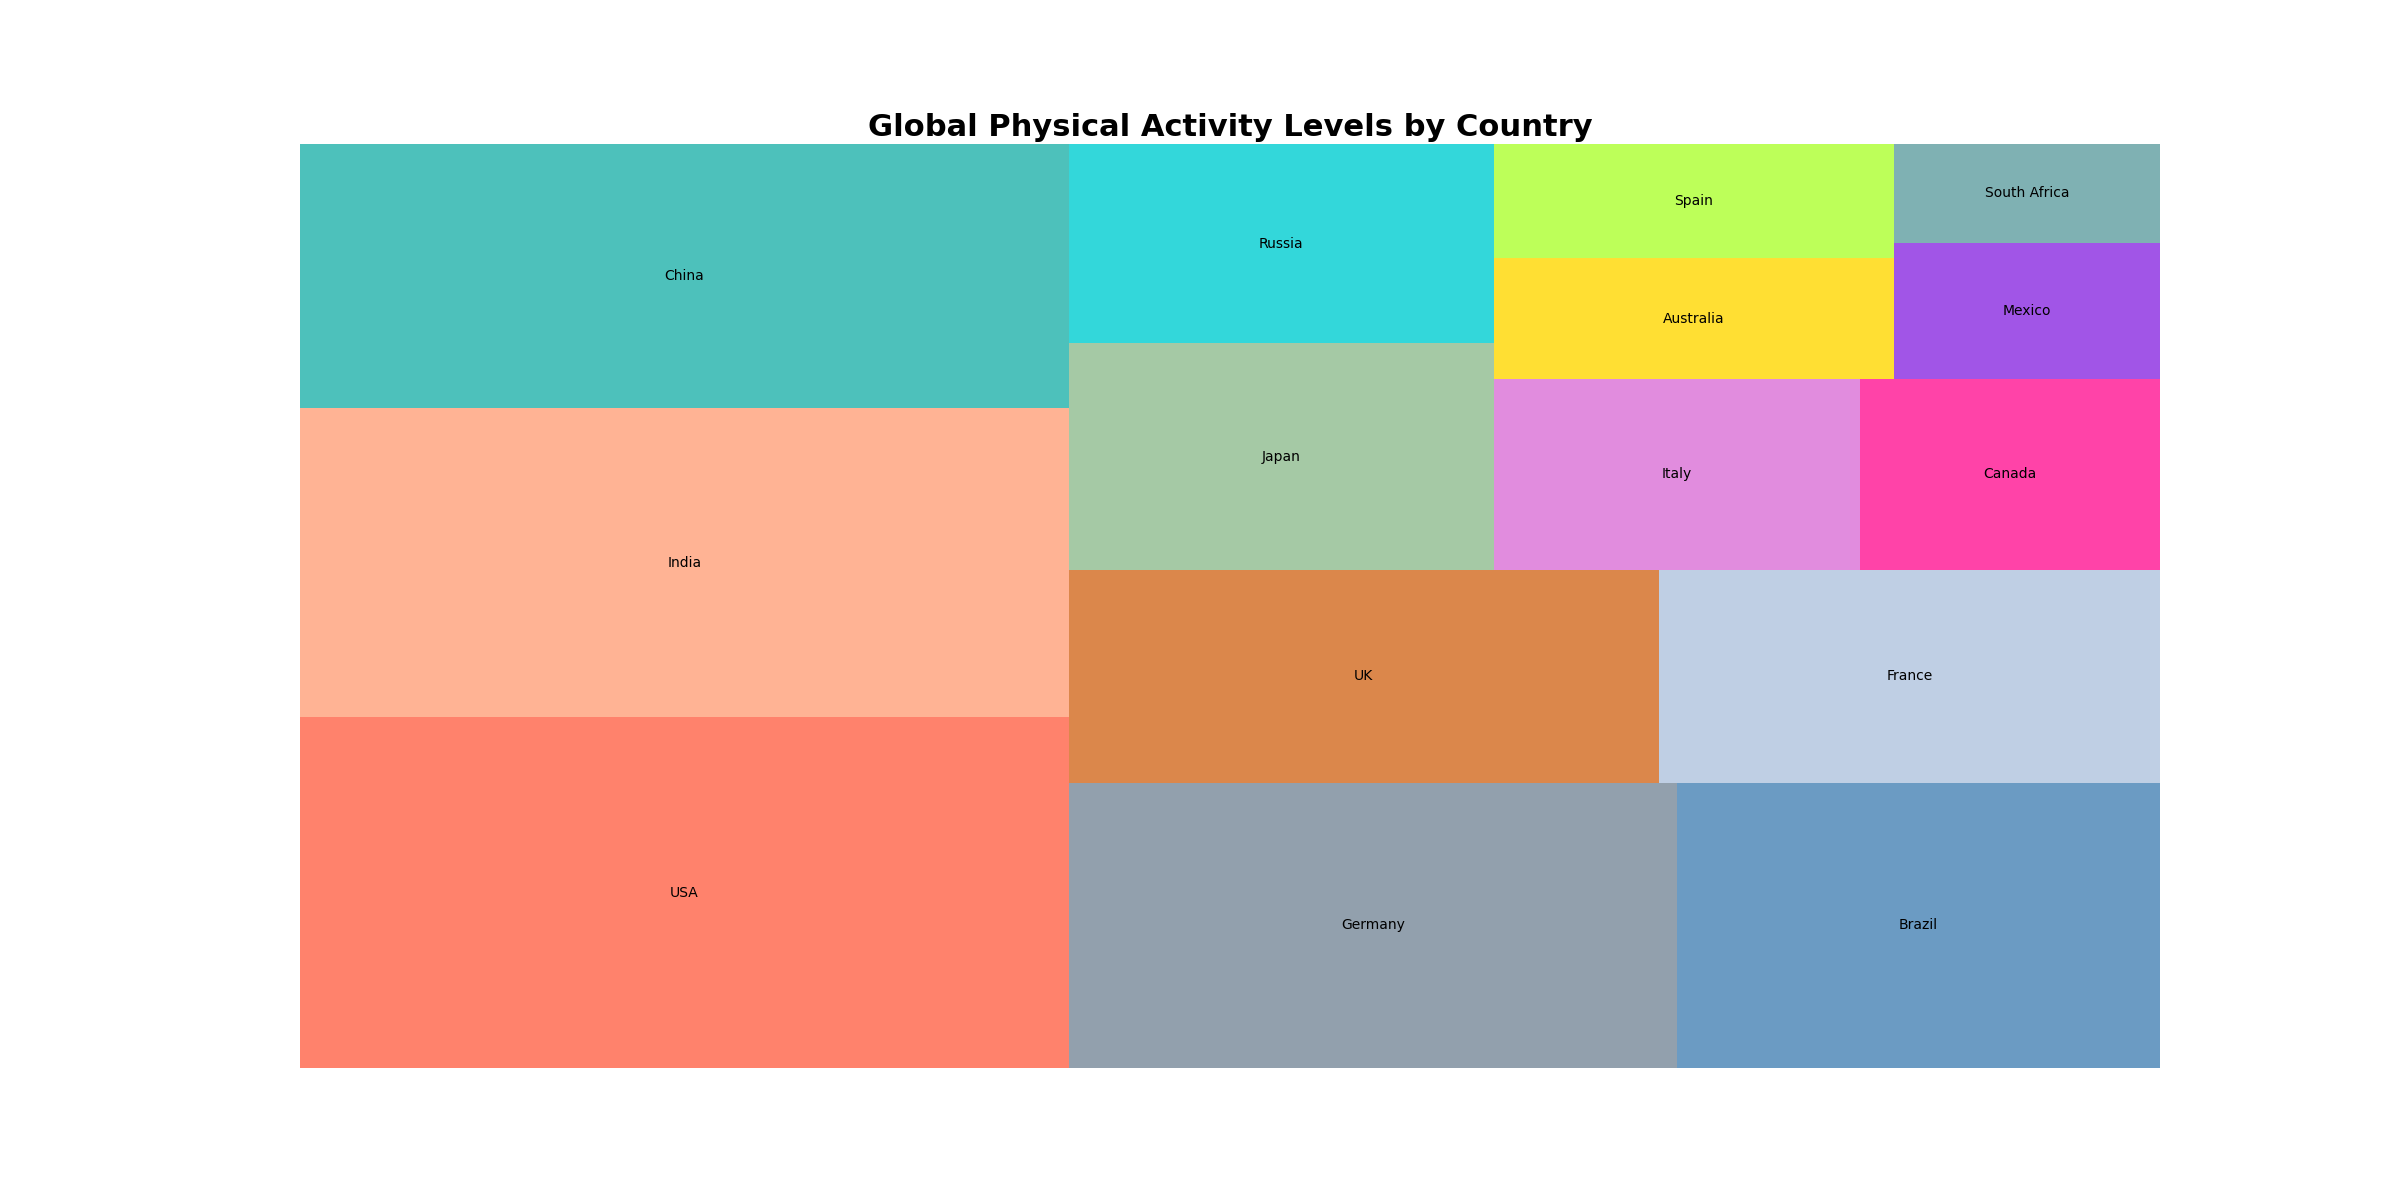

The data file committed next to this chart (first rows):
Country, Physical Activity Level (%)
USA, 40.1
India, 35.4
China, 30.2
Germany, 25.8
Brazil, 20.5
UK, 18.7
France, 15.9
Japan, 14.3
Russia, 12.6
Italy, 10.4
Canada, 8.5
Australia, 7.2
Spain, 6.8
Mexico, 5.4
South Africa, 3.9
